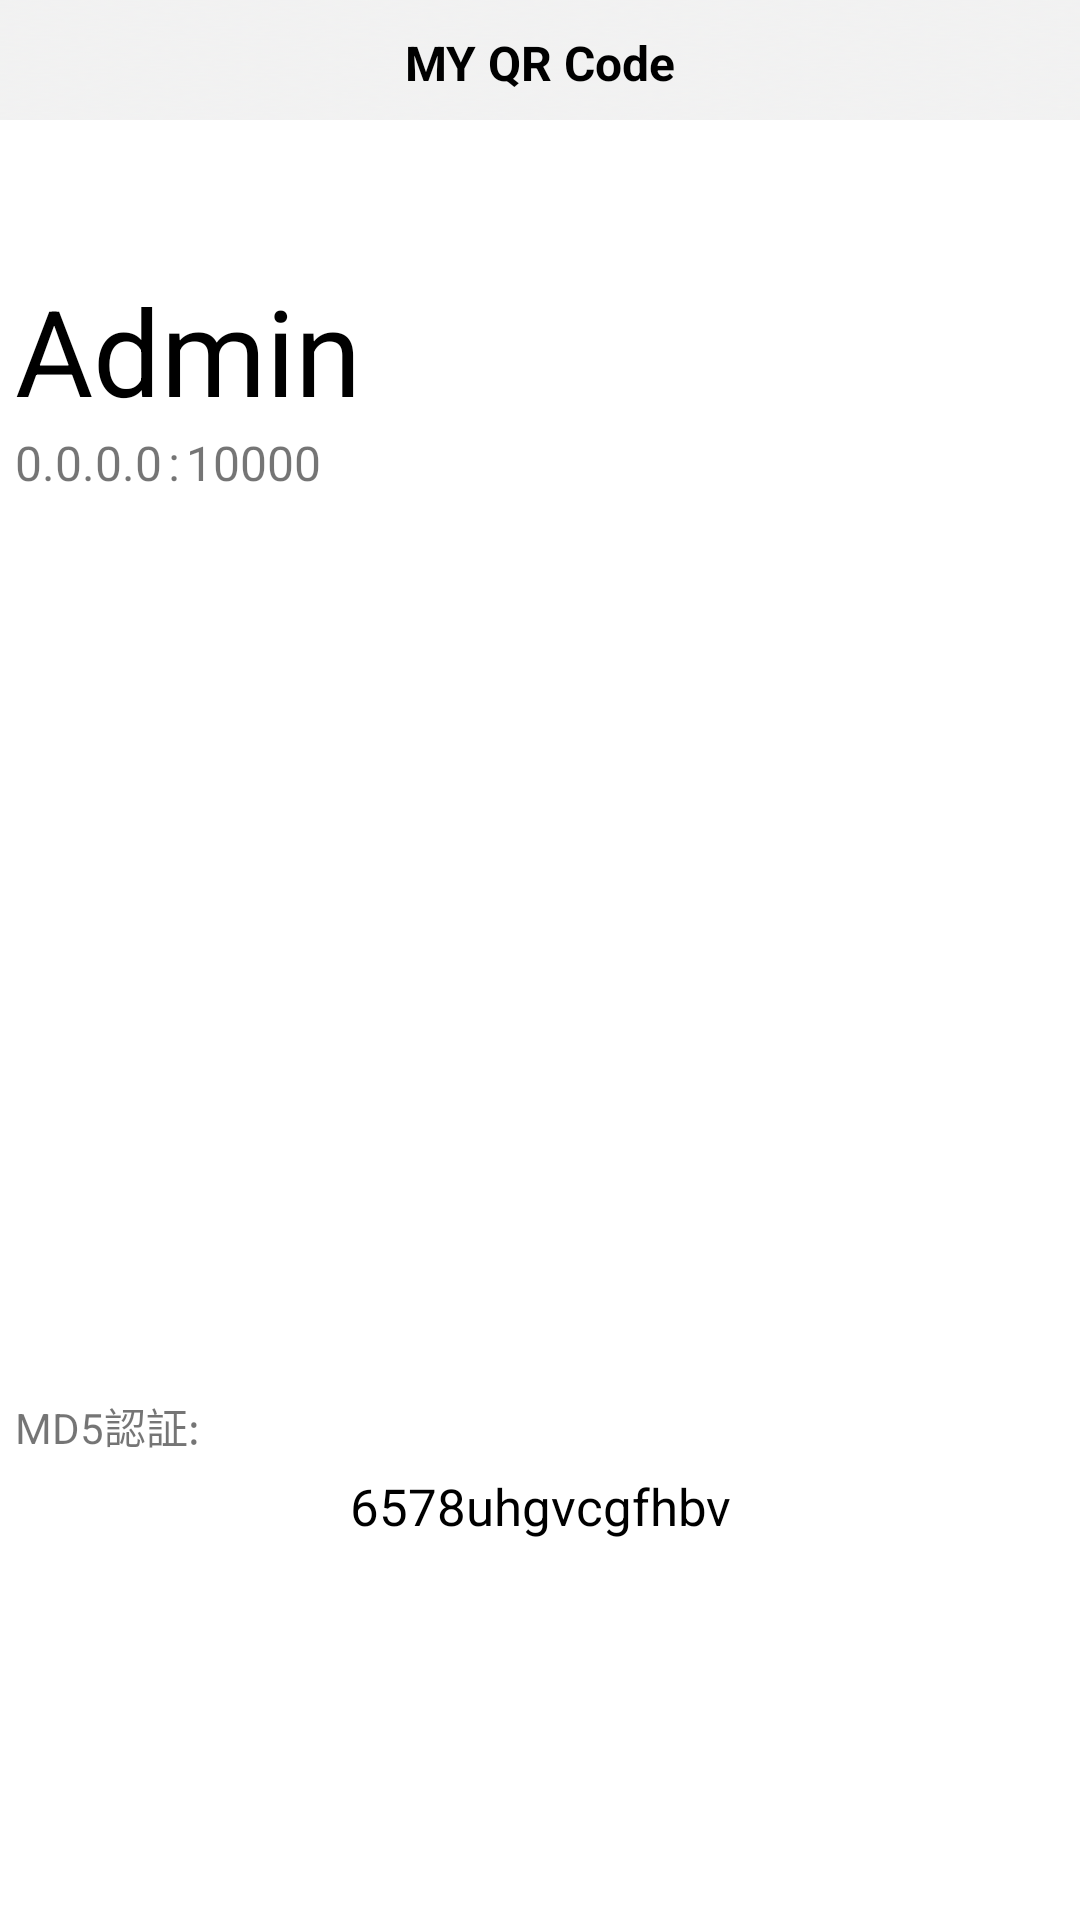

Layout XML and referenced resources for this Android screen:
<!-- AndroidManifest.xml: application theme Theme.SECME -->
<!-- res/layout/activity_my_qrcode.xml -->
<?xml version="1.0" encoding="utf-8"?>
<LinearLayout xmlns:android="http://schemas.android.com/apk/res/android"
    xmlns:app="http://schemas.android.com/apk/res-auto"
    xmlns:tools="http://schemas.android.com/tools"
    android:layout_width="match_parent"
    android:layout_height="wrap_content"
    android:orientation="vertical"
    tools:context=".MyQRCode">

    <LinearLayout
        android:layout_width="match_parent"
        android:layout_height="40dp"
        android:background="@drawable/background_color_image"
        android:orientation="vertical">

        <TextView
            android:id="@+id/textView13"
            android:layout_width="match_parent"
            android:layout_height="wrap_content"
            android:layout_marginTop="10dp"
            android:text="MY QR Code"
            android:textAlignment="center"
            android:textColor="#000000"
            android:textSize="16sp"
            android:textStyle="bold" />
    </LinearLayout>

    <LinearLayout
        android:layout_width="match_parent"
        android:layout_height="500dp"
        android:orientation="horizontal">

        <Space
            android:layout_width="wrap_content"
            android:layout_height="wrap_content"
            android:layout_weight="1" />

        <LinearLayout
            android:layout_width="350dp"
            android:layout_height="wrap_content"
            android:layout_marginTop="50dp"
            android:orientation="vertical">

            <TextView
                android:id="@+id/txtUsername"
                android:layout_width="match_parent"
                android:layout_height="wrap_content"
                android:text="Admin"
                android:textColor="#000000"
                android:textSize="40sp" />

            <LinearLayout
                android:layout_width="match_parent"
                android:layout_height="match_parent"
                android:orientation="horizontal">

                <TextView
                    android:id="@+id/txtHost"
                    android:layout_width="wrap_content"
                    android:layout_height="wrap_content"
                    android:text="0.0.0.0"
                    android:textSize="16sp" />

                <TextView
                    android:id="@+id/textView6"
                    android:layout_width="8dp"
                    android:layout_height="wrap_content"
                    android:text=":"
                    android:textAlignment="center"
                    android:textSize="16sp" />

                <TextView
                    android:id="@+id/txtPort"
                    android:layout_width="wrap_content"
                    android:layout_height="wrap_content"
                    android:layout_weight="1"
                    android:text="10000"
                    android:textSize="16sp" />
            </LinearLayout>

            <LinearLayout
                android:layout_width="match_parent"
                android:layout_height="match_parent"
                android:orientation="horizontal">

                <Space
                    android:layout_width="wrap_content"
                    android:layout_height="wrap_content"
                    android:layout_weight="1" />

                <ImageView
                    android:id="@+id/imgMyQRCode"
                    android:layout_width="300dp"
                    android:layout_height="300dp"
                    tools:srcCompat="@tools:sample/avatars" />

                <Space
                    android:layout_width="wrap_content"
                    android:layout_height="wrap_content"
                    android:layout_weight="1" />
            </LinearLayout>

            <TextView
                android:id="@+id/textView9"
                android:layout_width="match_parent"
                android:layout_height="wrap_content"
                android:text="MD5認証:" />

            <LinearLayout
                android:layout_width="match_parent"
                android:layout_height="match_parent"
                android:background="@drawable/radius_shape"
                android:backgroundTint="@color/alert_gray"
                android:orientation="vertical">

                <TextView
                    android:id="@+id/txtMd5"
                    android:layout_width="match_parent"
                    android:layout_height="wrap_content"
                    android:layout_marginTop="5dp"
                    android:layout_marginBottom="5dp"
                    android:text="6578uhgvcgfhbv"
                    android:textAlignment="center"
                    android:textColor="#000000"
                    android:textSize="17sp" />
            </LinearLayout>

        </LinearLayout>

        <Space
            android:layout_width="wrap_content"
            android:layout_height="wrap_content"
            android:layout_weight="1" />
    </LinearLayout>

    <LinearLayout
        android:layout_width="match_parent"
        android:layout_height="match_parent"
        android:layout_marginTop="100dp"
        android:orientation="horizontal">

        <Space
            android:layout_width="wrap_content"
            android:layout_height="wrap_content"
            android:layout_weight="1" />

        <ImageButton
            android:id="@+id/imgBtnScanFriend"
            android:layout_width="50dp"
            android:layout_height="50dp"
            android:background="@drawable/radius_shape2"
            android:backgroundTint="@color/alert_gray"
            android:scaleType="fitXY"
            app:srcCompat="@drawable/scanqrcode" />

        <Space
            android:layout_width="wrap_content"
            android:layout_height="wrap_content"
            android:layout_weight="1" />
    </LinearLayout>

</LinearLayout>
<!-- resources referenced by this layout -->
<resources>
  <color name="alert_gray">#DCDCDC</color>
  <!-- drawable background_color_image: png bitmap (drawable, 15042 bytes) -->
  <!-- drawable scanqrcode: png bitmap (drawable, 11422 bytes) -->
  <style name="Theme.SECME" parent="Theme.MaterialComponents.DayNight.NoActionBar">
          
          <item name="colorPrimary">@color/purple_500</item>
          <item name="colorPrimaryVariant">@color/purple_700</item>
          <item name="colorOnPrimary">@color/white</item>
          
          <item name="colorSecondary">@color/teal_200</item>
          <item name="colorSecondaryVariant">@color/teal_700</item>
          <item name="colorOnSecondary">@color/black</item>
          
          <item name="android:statusBarColor">?attr/colorPrimaryVariant</item>
          
      </style>
  <color name="purple_500">#FF6200EE</color>
  <color name="purple_700">#FF3700B3</color>
  <color name="white">#FFFFFFFF</color>
  <color name="teal_200">#FF03DAC5</color>
  <color name="teal_700">#FF018786</color>
  <color name="black">#FF000000</color>
</resources>
